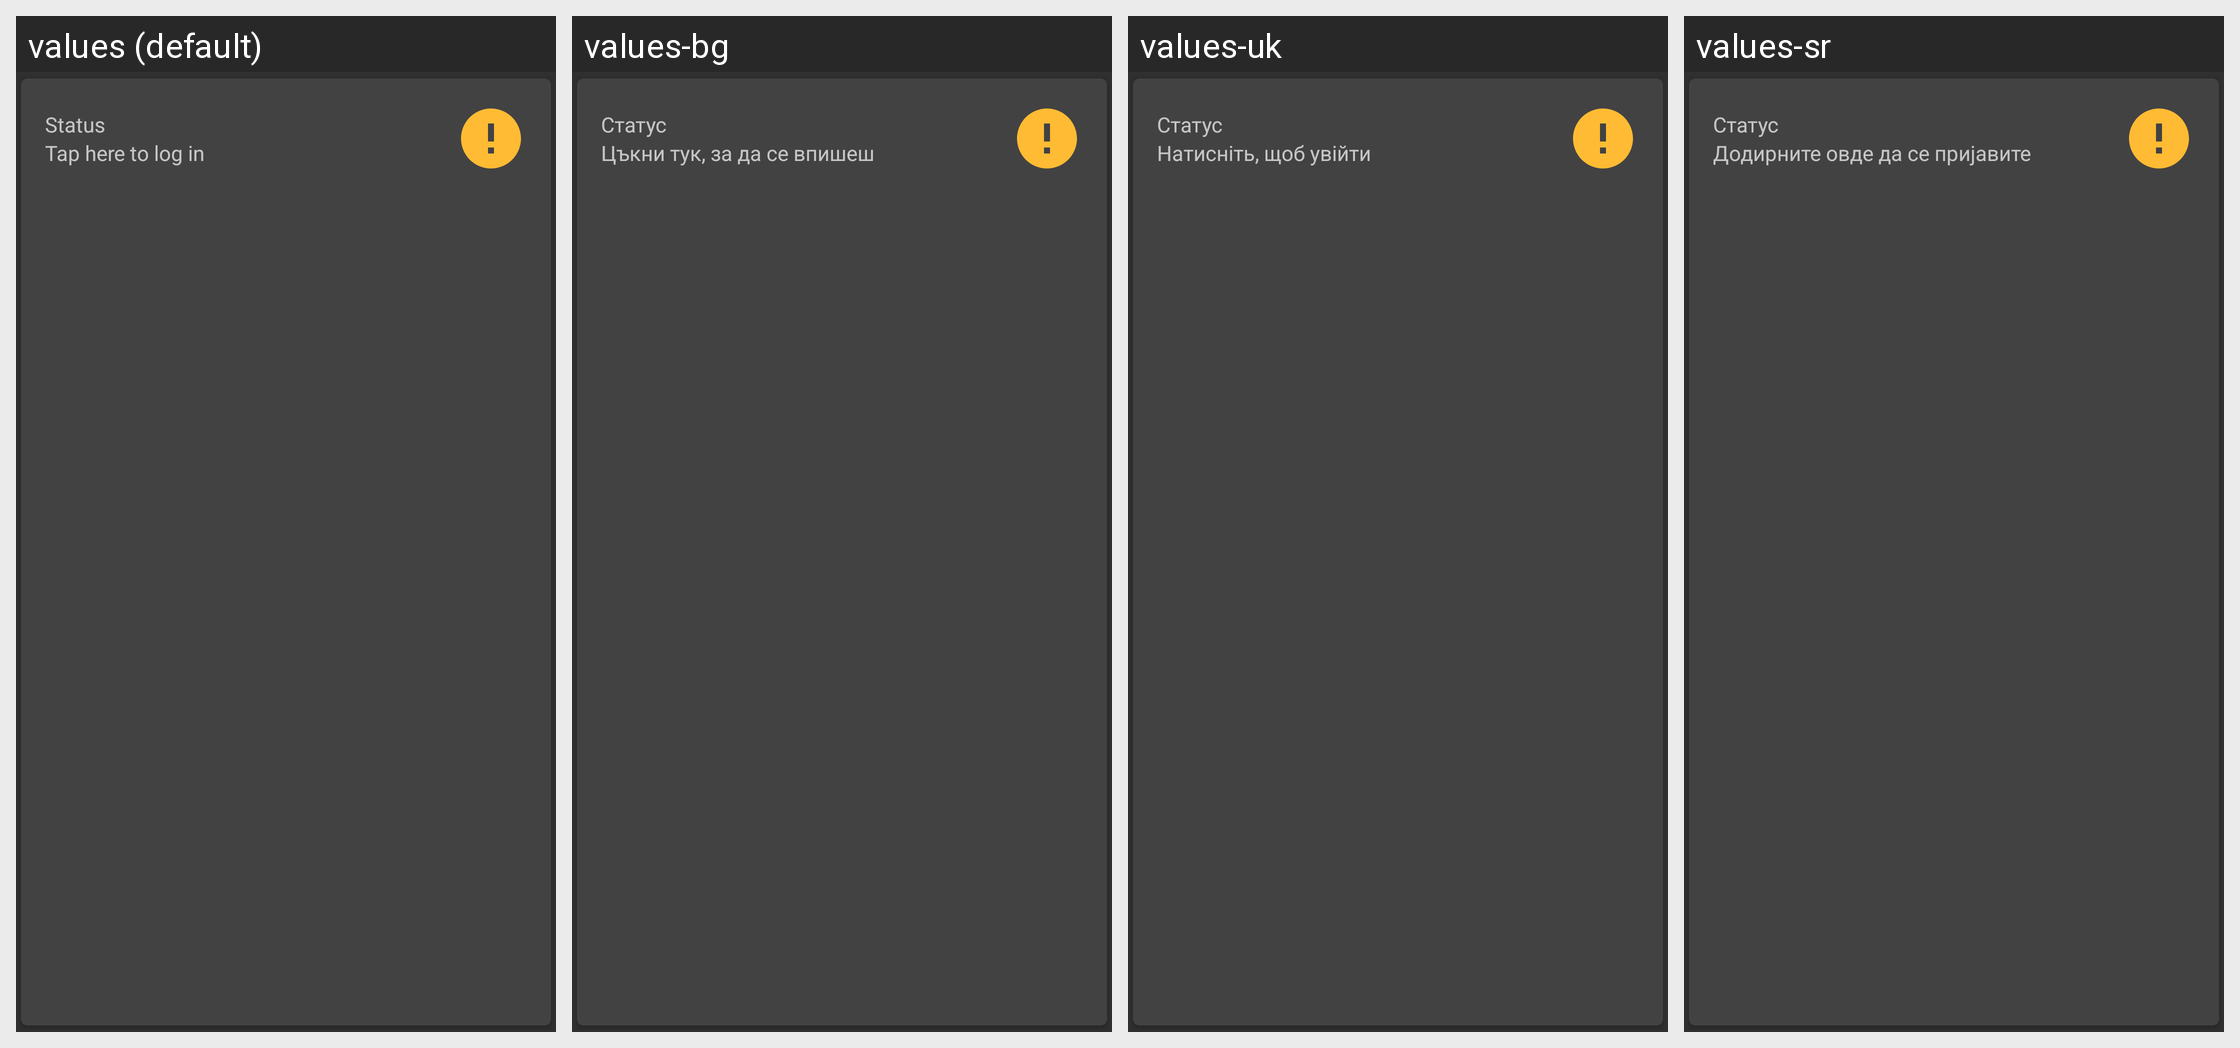

Translations of the strings shown on this Android screen, per locale in the grid:
Android screen res/layout/status_card.xml rendered under 4 locales, left to right: values (default), values-bg, values-uk, values-sr. Device: Nexus 5 (rendered at 1080×1920; each locale shown at half size, 540×960, under a caption strip naming it); theme AppTheme.
Other locales in the repository, not shown: values-ar, values-bs, values-de, values-es-rES, values-fa, values-fr, values-he, values-in, values-iw, values-pl, values-pt-rBR, values-pt-rPT, values-ro, values-ru, values-sl, values-th, values-tr, values-vi, values-zh, values-zh-rCN.
Strings drawn on this screen, with the default value and each locale's value (text and hints the layout hard-codes, and strings that could not be matched under every locale, appear in the picture but are not listed):

status
  values: Status
  values-bg: Статус
  values-uk: Статус
  values-sr: Статус

tap_to_login
  values: Tap here to log in
  values-bg: Цъкни тук, за да се впишеш
  values-uk: Натисніть, щоб увійти
  values-sr: Додирните овде да се пријавите
